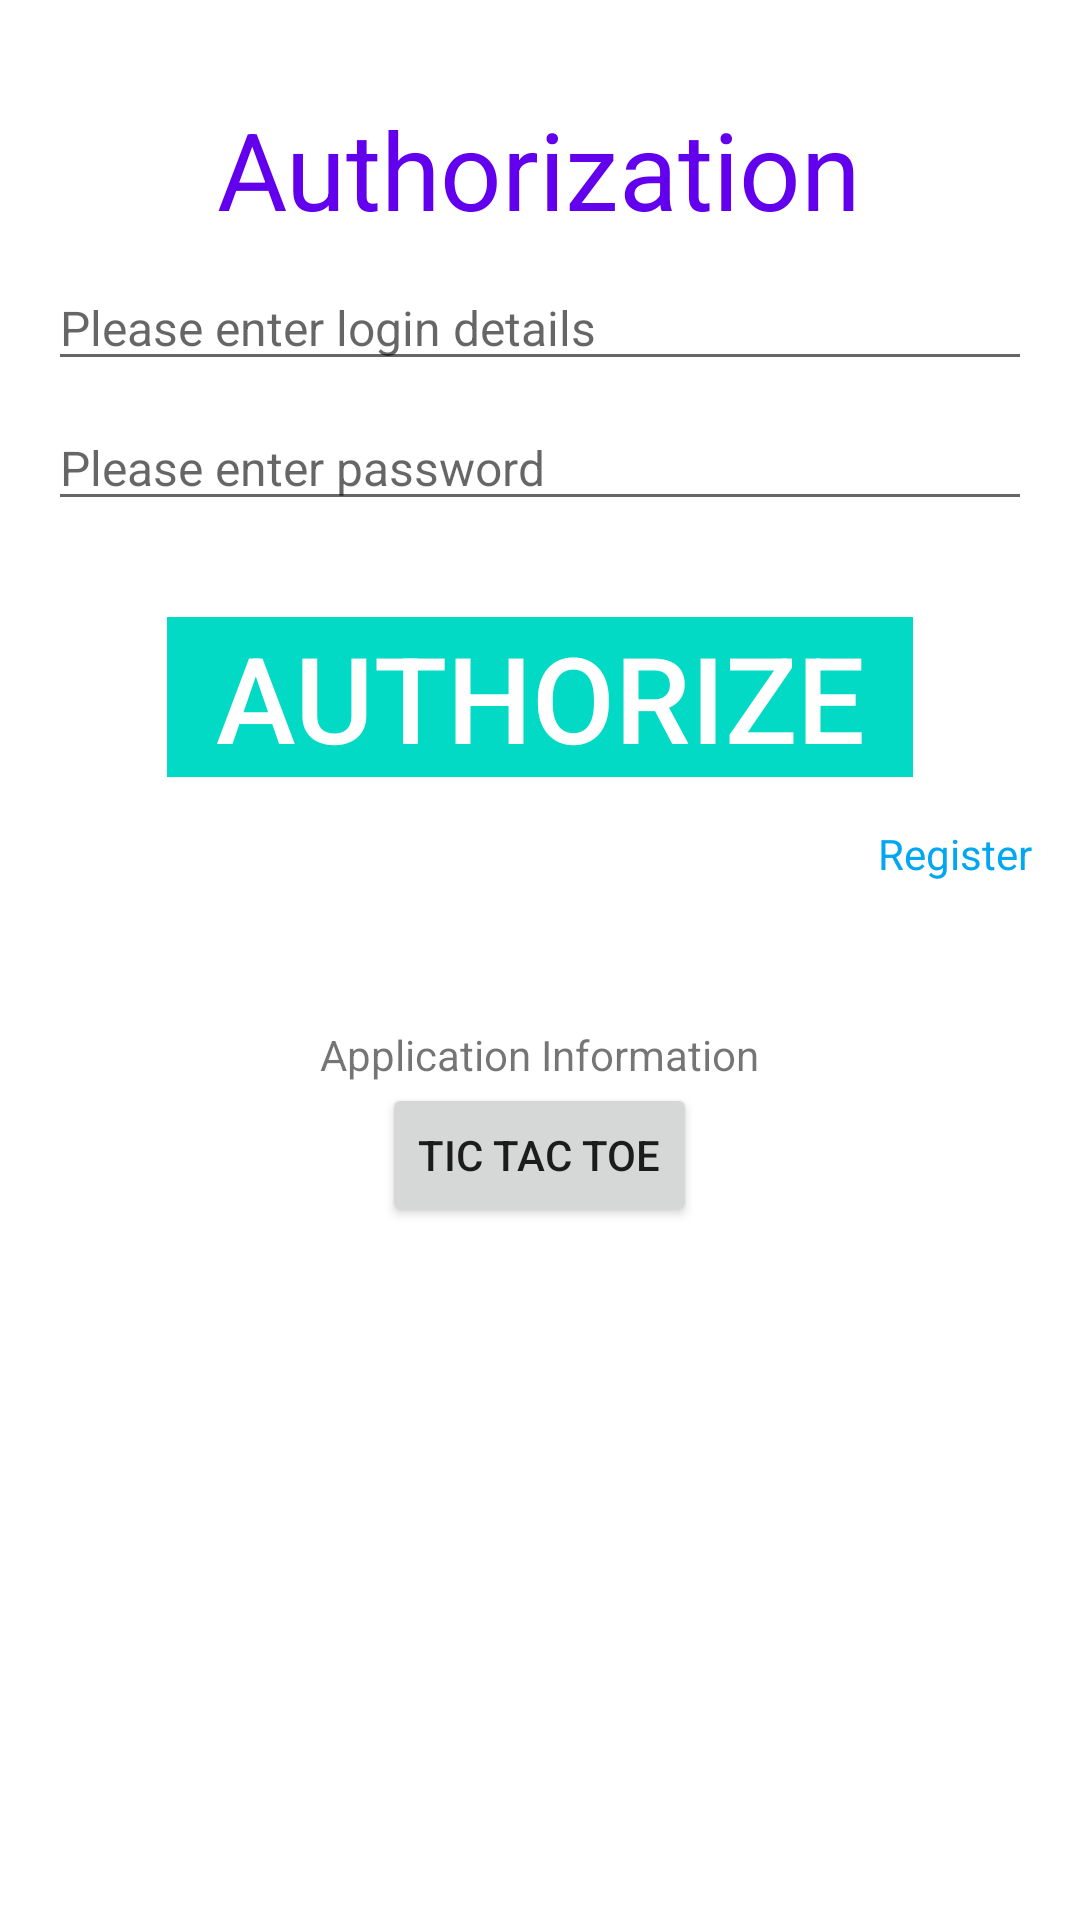

This screen was rendered from an Android layout file. Write that file and the resources it references.
<!-- AndroidManifest.xml: application theme Theme.Test_Project_001 -->
<!-- res/layout/activity_main.xml -->
<?xml version="1.0" encoding="utf-8"?>
<LinearLayout xmlns:android="http://schemas.android.com/apk/res/android"
    xmlns:app="http://schemas.android.com/apk/res-auto"
    xmlns:tools="http://schemas.android.com/tools"
    android:layout_width="match_parent"
    android:layout_height="match_parent"
    android:orientation="vertical"
    tools:context=".MainActivity">

    <TextView
        android:layout_width="wrap_content"
        android:layout_height="wrap_content"
        android:text="@string/authorization"
        style="@style/Title"/>

    <EditText
        android:id="@+id/login_et"
        android:layout_width="match_parent"
        android:layout_height="wrap_content"
        android:layout_marginHorizontal="@dimen/space_horizontal"
        android:hint="@string/authorization_login"
        android:maxLength="15"
        style="@style/InputText"/>

    <EditText
        android:id="@+id/password_et"
        android:layout_width="match_parent"
        android:layout_height="wrap_content"
        android:layout_marginHorizontal="@dimen/space_horizontal"
        android:hint="@string/authorization_password"
        android:maxLength="20"
        style="@style/InputText"/>

    <Button
        android:id="@+id/authorize_btn"
        android:layout_width="wrap_content"
        android:layout_height="wrap_content"
        android:layout_gravity="center"
        android:layout_marginTop="@dimen/universal_space_top"
        android:background="@color/teal_200"
        android:paddingHorizontal="@dimen/space_horizontal"
        android:text="@string/authorization_button"
        android:textColor="@color/white"
        android:textSize="@dimen/button_big_text_size"
        android:enabled="false"/>

    <TextView
        android:layout_width="wrap_content"
        android:layout_height="wrap_content"
        android:layout_gravity="end"
        android:id="@+id/registration_btn"
        android:layout_marginTop="@dimen/registration_button_margin_top"
        android:layout_marginEnd="@dimen/space_horizontal"
        android:text="@string/register_button"
        android:textColor="@color/blue_200" />
    <TextView
        android:layout_width="wrap_content"
        android:layout_height="wrap_content"
        android:id="@+id/about_application_tv"
        android:text="@string/about_application_text"
        android:layout_gravity="center_horizontal"
        android:layout_marginTop="@dimen/application_margin_top"/>

    <Button
        android:layout_width="wrap_content"
        android:layout_height="wrap_content"
        android:text="@string/tic_tac_toe_button"
        android:layout_gravity="center"
        android:id="@+id/tic_tac_toe_btn"
        />

</LinearLayout>
<!-- resources referenced by this layout -->
<resources>
  <color name="blue_200">#03A7F1</color>
  <color name="teal_200">#FF03DAC5</color>
  <color name="white">#FFFFFFFF</color>
  <dimen name="application_margin_top">48dp</dimen>
  <dimen name="button_big_text_size">40sp</dimen>
  <dimen name="registration_button_margin_top">16dp</dimen>
  <dimen name="space_horizontal">16dp</dimen>
  <dimen name="universal_space_top">32dp</dimen>
  <string name="about_application_text">Application Information</string>
  <string name="authorization">Authorization</string>
  <string name="authorization_button">Authorize</string>
  <string name="authorization_login">Please enter login details</string>
  <string name="authorization_password">Please enter password</string>
  <string name="register_button">Register</string>
  <string name="tic_tac_toe_button">Tic Tac Toe</string>
  <style name="InputText">
          <item name="android:textColor">@color/green</item>
          <item name="android:textSize">@dimen/input_text_size</item>
          <item name="android:layout_marginTop">@dimen/input_text_margin_top</item>
      </style>
  <style name="Title">
          <item name="android:textColor">@color/purple_500</item>
          <item name="android:textSize">@dimen/big_text_size</item>
          <item name="android:layout_marginTop">@dimen/universal_space_top</item>
          <item name="android:layout_gravity">center_horizontal</item>
      </style>
  <style name="Theme.Test_Project_001" parent="Theme.MaterialComponents.DayNight.DarkActionBar">
          
          <item name="colorPrimary">@color/purple_500</item>
          <item name="colorPrimaryVariant">@color/purple_700</item>
          <item name="colorOnPrimary">@color/white</item>
          
          <item name="colorSecondary">@color/teal_200</item>
          <item name="colorSecondaryVariant">@color/teal_700</item>
          <item name="colorOnSecondary">@color/black</item>
          
          <item name="android:statusBarColor">?attr/colorPrimaryVariant</item>
          
      </style>
  <color name="green">#4CAF50</color>
  <dimen name="input_text_size">16sp</dimen>
  <dimen name="input_text_margin_top">8dp</dimen>
  <color name="purple_500">#FF6200EE</color>
  <dimen name="big_text_size">36sp</dimen>
  <color name="purple_700">#FF3700B3</color>
  <color name="teal_700">#FF018786</color>
  <color name="black">#FF000000</color>
</resources>
